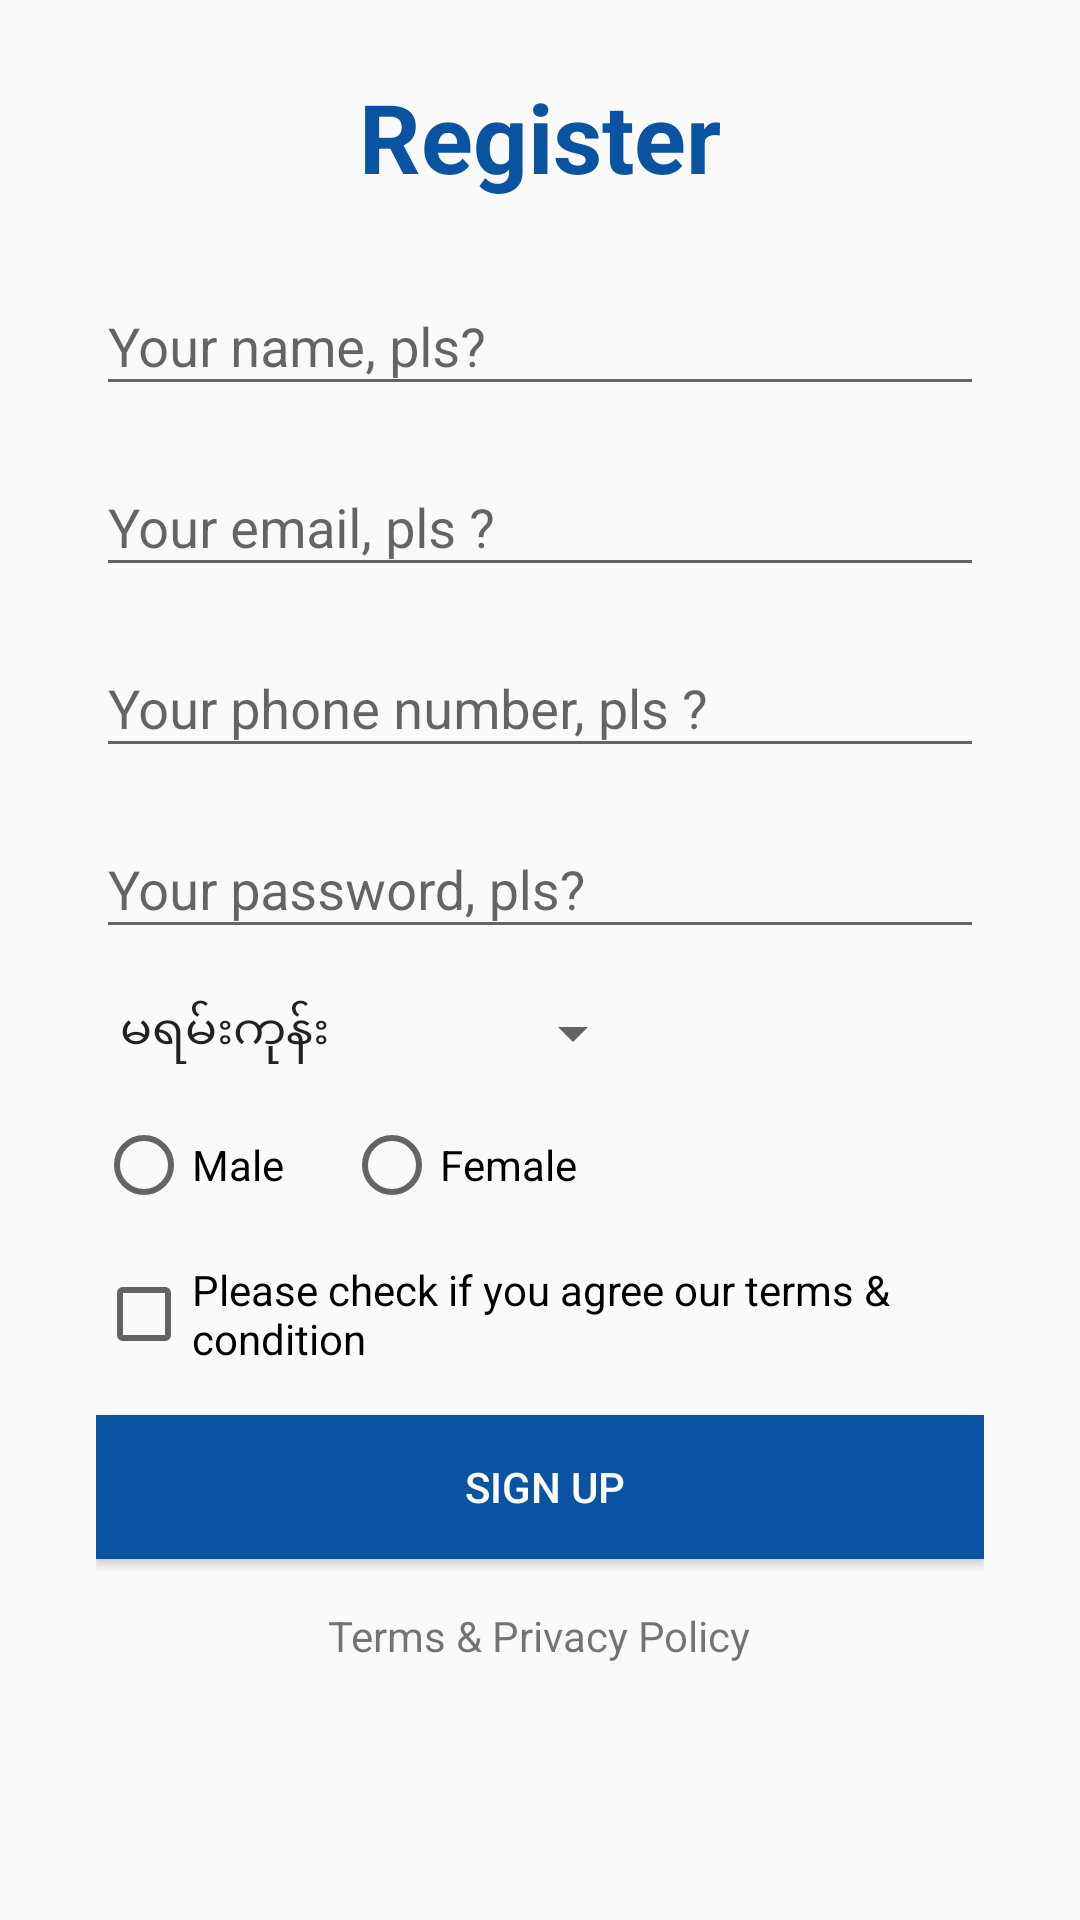

Write the Android layout XML for this screen, with the resource values it uses.
<!-- AndroidManifest.xml: application theme AppTheme -->
<!-- res/layout/fragment_register.xml -->
<?xml version="1.0" encoding="utf-8"?>
<ScrollView xmlns:android="http://schemas.android.com/apk/res/android"
    xmlns:app="http://schemas.android.com/apk/res-auto"
    android:layout_width="match_parent"
    android:layout_height="wrap_content"
    app:layout_behavior="@string/appbar_scrolling_view_behavior">

    <LinearLayout
        android:layout_width="match_parent"
        android:layout_height="wrap_content"
        android:orientation="vertical"
        android:paddingLeft="32dp"
        android:paddingRight="32dp">

        <TextView
            android:layout_width="match_parent"
            android:layout_height="wrap_content"
            android:text="Register"
            android:textColor="@color/primaryColor"
            android:textSize="@dimen/text_heading_2x"
            android:layout_marginTop="@dimen/margin_large"
            android:textAlignment="center"
            android:textStyle="bold"/>


        <android.support.design.widget.TextInputLayout
            android:layout_width="match_parent"
            android:layout_height="wrap_content"
            android:layout_marginTop="16dp"
            android:hint="Your name, pls?">

            <android.support.design.widget.TextInputEditText
                android:id="@+id/et_name"
                android:layout_width="match_parent"
                android:layout_height="wrap_content" />

        </android.support.design.widget.TextInputLayout>

        <android.support.design.widget.TextInputLayout
            android:layout_width="match_parent"
            android:layout_height="wrap_content"
            android:layout_marginTop="@dimen/margin_medium"
            android:hint="Your email, pls ?">

            <android.support.design.widget.TextInputEditText
                android:id="@+id/et_email"
                android:layout_width="match_parent"
                android:layout_height="wrap_content" />

        </android.support.design.widget.TextInputLayout>

        <android.support.design.widget.TextInputLayout
            android:layout_width="match_parent"
            android:layout_height="wrap_content"
            android:layout_marginTop="@dimen/margin_medium"
            android:hint="Your phone number, pls ?">

            <android.support.design.widget.TextInputEditText
                android:id="@+id/et_phone"
                android:layout_width="match_parent"
                android:layout_height="wrap_content" />

        </android.support.design.widget.TextInputLayout>

        <android.support.design.widget.TextInputLayout
            android:layout_width="match_parent"
            android:layout_height="wrap_content"
            android:layout_marginTop="@dimen/margin_medium"
            android:hint="Your password, pls?">

            <android.support.design.widget.TextInputEditText
                android:id="@+id/et_password"
                android:layout_width="match_parent"
                android:layout_height="wrap_content" />

        </android.support.design.widget.TextInputLayout>

        <android.support.v7.widget.AppCompatSpinner
            android:id="@+id/sp_townships"
            android:layout_width="wrap_content"
            android:layout_height="wrap_content"
            android:layout_marginTop="16dp"
            android:entries="@array/townships_array" />

        <RadioGroup
            android:id="@+id/rg_gender"
            android:layout_width="wrap_content"
            android:layout_height="wrap_content"
            android:layout_marginTop="16dp"
            android:orientation="horizontal">

            <android.support.v7.widget.AppCompatRadioButton
                android:id="@+id/rb_male"
                android:layout_width="wrap_content"
                android:layout_height="wrap_content"
                android:layout_marginRight="10dp"
                android:text="Male" />

            <android.support.v7.widget.AppCompatRadioButton
                android:id="@+id/rb_female"
                android:layout_width="wrap_content"
                android:layout_height="wrap_content"
                android:layout_marginLeft="10dp"
                android:text="Female" />
        </RadioGroup>

        <android.support.v7.widget.AppCompatCheckBox
            android:id="@+id/cb_eula"
            android:layout_width="wrap_content"
            android:layout_height="wrap_content"
            android:layout_marginTop="16dp"
            android:text="Please check if you agree our terms &amp; condition" />

        <Button
            android:id="@+id/btn_sign_up"
            android:layout_width="match_parent"
            android:layout_height="wrap_content"
            android:layout_marginTop="16dp"
            android:background="@color/primaryColor"
            android:text=" Sign up"
            android:textColor="#FFFFFF" />

        <TextView
            android:id="@+id/tv_terms_privacy"
            android:layout_width="wrap_content"
            android:layout_height="wrap_content"
            android:layout_gravity="center_horizontal"
            android:layout_marginBottom="@dimen/margin_medium"
            android:layout_marginTop="16dp"
            android:text="Terms &amp; Privacy Policy" />

    </LinearLayout>
</ScrollView>
<!-- resources referenced by this layout -->
<resources>
  <string-array name="townships_array">
          <item>မရမ်းကုန်း</item>
          <item>ဒလ</item>
          <item>ဗဟန်း</item>
          <item>လမ်းမတော်</item>
          <item>ကျောက်တံတား</item>
          <item>ကြည့်မြင်တိုင်</item>
          <item>အလုံ</item>
          <item>ပန်းဘဲတန်း</item>
          <item>လသာ</item>
          <item>တောင်ဥက္ကလာပ</item>
          <item>အင်းစိန်</item>
          <item>မင်္ဂလာတောင်ညွန့်</item>
          <item>မြောက်ဥက္ကလာပ</item>
          <item>ပုစွန်တောင်</item>
          <item>ဗိုလ်တထောင်</item>
          <item>ကမာရွတ်</item>
          <item>မင်္ဂလာဒုံ</item>
          <item>ရန်ကင်း</item>
          <item>ဒေါပုံ</item>
          <item>ရွှေပြည်သာ</item>
          <item>စမ်းချောင်း</item>
          <item>သင်္ဃန်းကျွန်း</item>
          <item>လှိုင်</item>
          <item>သာကေတ</item>
          <item>တောင်ဒဂုံ</item>
          <item>အရှေ့ဒဂုံ</item>
          <item>ဒဂုံ</item>
          <item>ဒဂုံဆိပ်ကမ်း</item>
          <item>မြောက်ဒဂုံ</item>
          <item>တာမွေ</item>
      </string-array>
  <color name="primaryColor">#0953a1</color>
  <dimen name="margin_large">24dp</dimen>
  <dimen name="margin_medium">8dp</dimen>
  <dimen name="text_heading_2x">32sp</dimen>
  <style name="AppTheme" parent="Theme.AppCompat.Light.DarkActionBar">
          
          <item name="colorPrimary">@color/primaryColor</item>
          <item name="colorPrimaryDark">@color/primaryDarkColor</item>
          <item name="colorAccent">@color/accent</item>
      </style>
  <color name="primaryDarkColor">#002c72</color>
  <color name="accent">#f8a300</color>
</resources>
